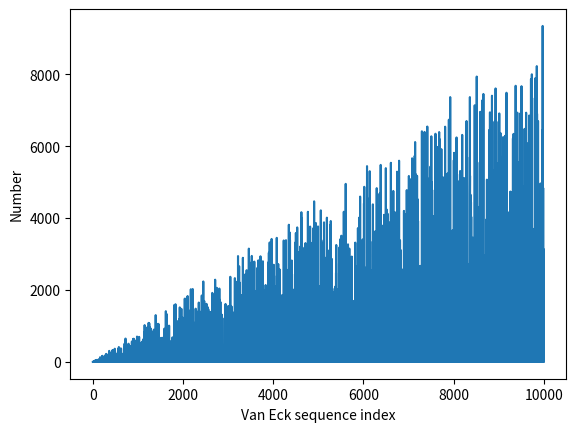

This figure's Python source:
import matplotlib.pyplot as plt


def van_eck(the_end):
    c = 0
    series = [0]
    while c < the_end:
        if series[-1] in series[:-1]:
            series.append(list(reversed(series[:-1])).index(series[-1]) + 1)
        else:
            series.append(0)
        c += 1
    return series


a = van_eck(10000)
plt.figure('The Van Eck Sequence')
plt.plot(list(range(len(a))), a)
plt.xlabel('Van Eck sequence index')
plt.ylabel('Number')
plt.show()


for i in range(10):
    print(i**2)
